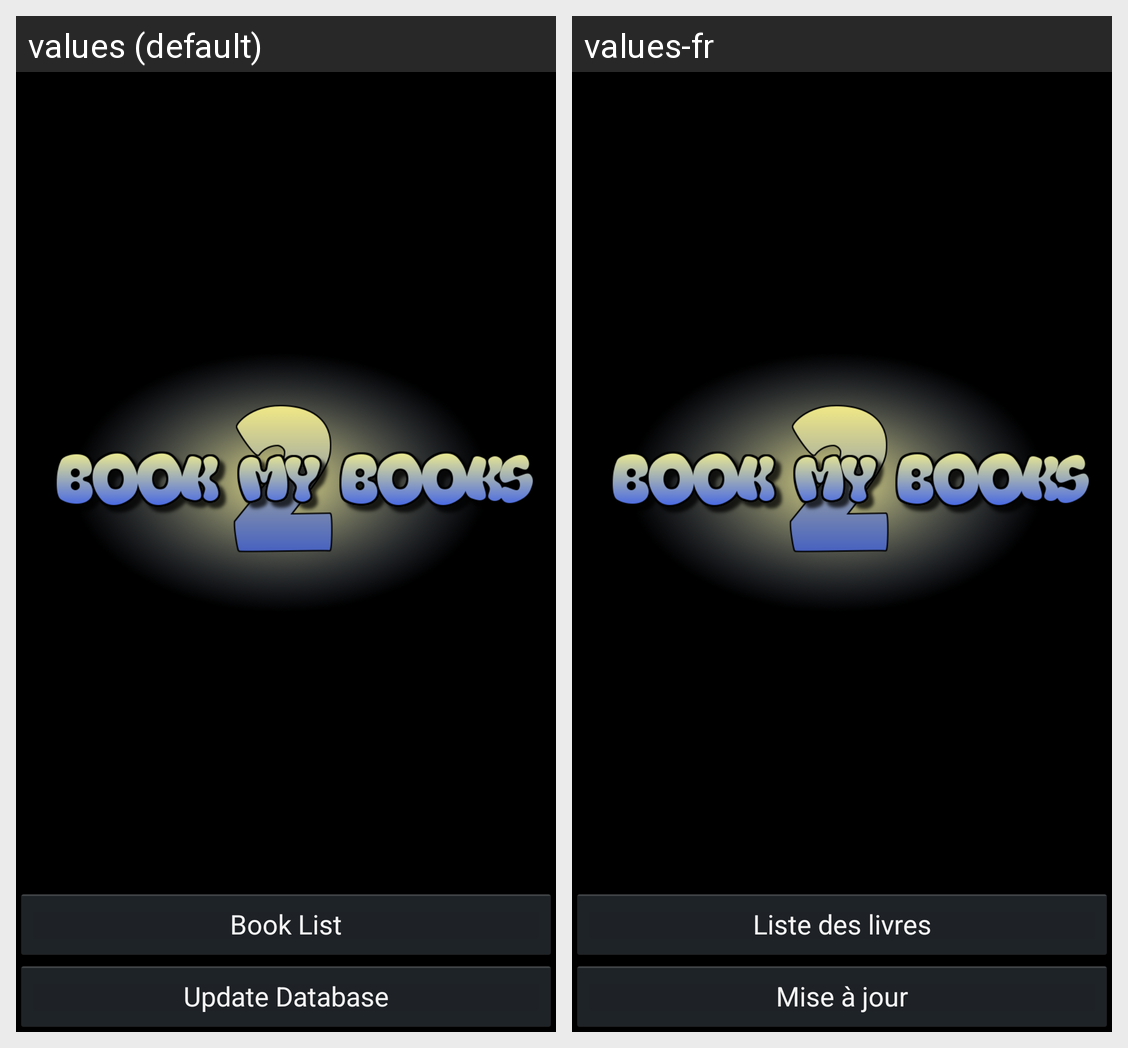

Translations of the strings shown on this Android screen, per locale in the grid:
Android screen res/layout/activity_home.xml rendered under 2 locales, left to right: values (default), values-fr. Device: Nexus 5 (rendered at 1080×1920; each locale shown at half size, 540×960, under a caption strip naming it); theme android:Theme.Holo.
Strings drawn on this screen, with the default value and each locale's value (text and hints the layout hard-codes, and strings that could not be matched under every locale, appear in the picture but are not listed):

activityhome_booklistbt
  values: Book List
  values-fr: Liste des livres

activityhome_updatebt
  values: Update Database
  values-fr: Mise à jour
